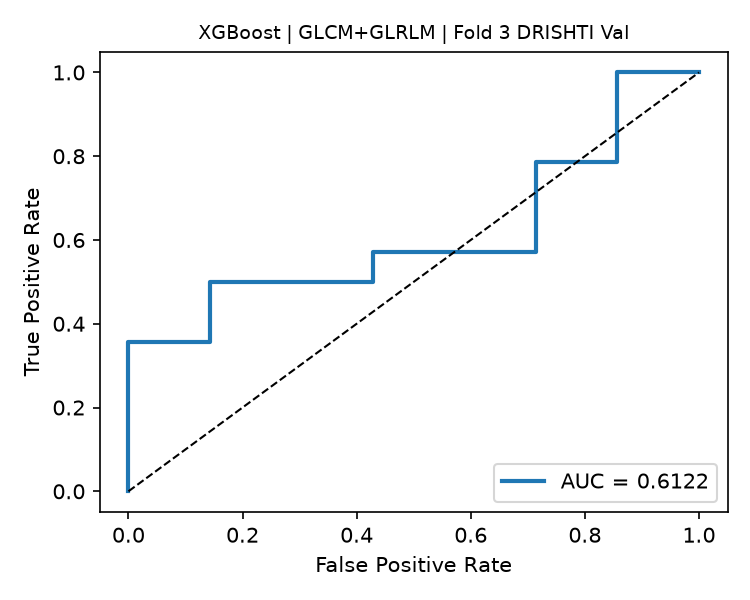

Data behind this chart, as committed beside it:
fpr, tpr, threshold
0.0, 0.0, inf
0.0, 0.07143, 0.9741
0.0, 0.3571, 0.9295
0.1429, 0.3571, 0.8795
0.1429, 0.5, 0.8662
0.4286, 0.5, 0.7869
0.4286, 0.5714, 0.7618
0.7143, 0.5714, 0.7098
0.7143, 0.7857, 0.5146
0.8571, 0.7857, 0.2496
0.8571, 1.0, 0.07334
1.0, 1.0, 0.0687
